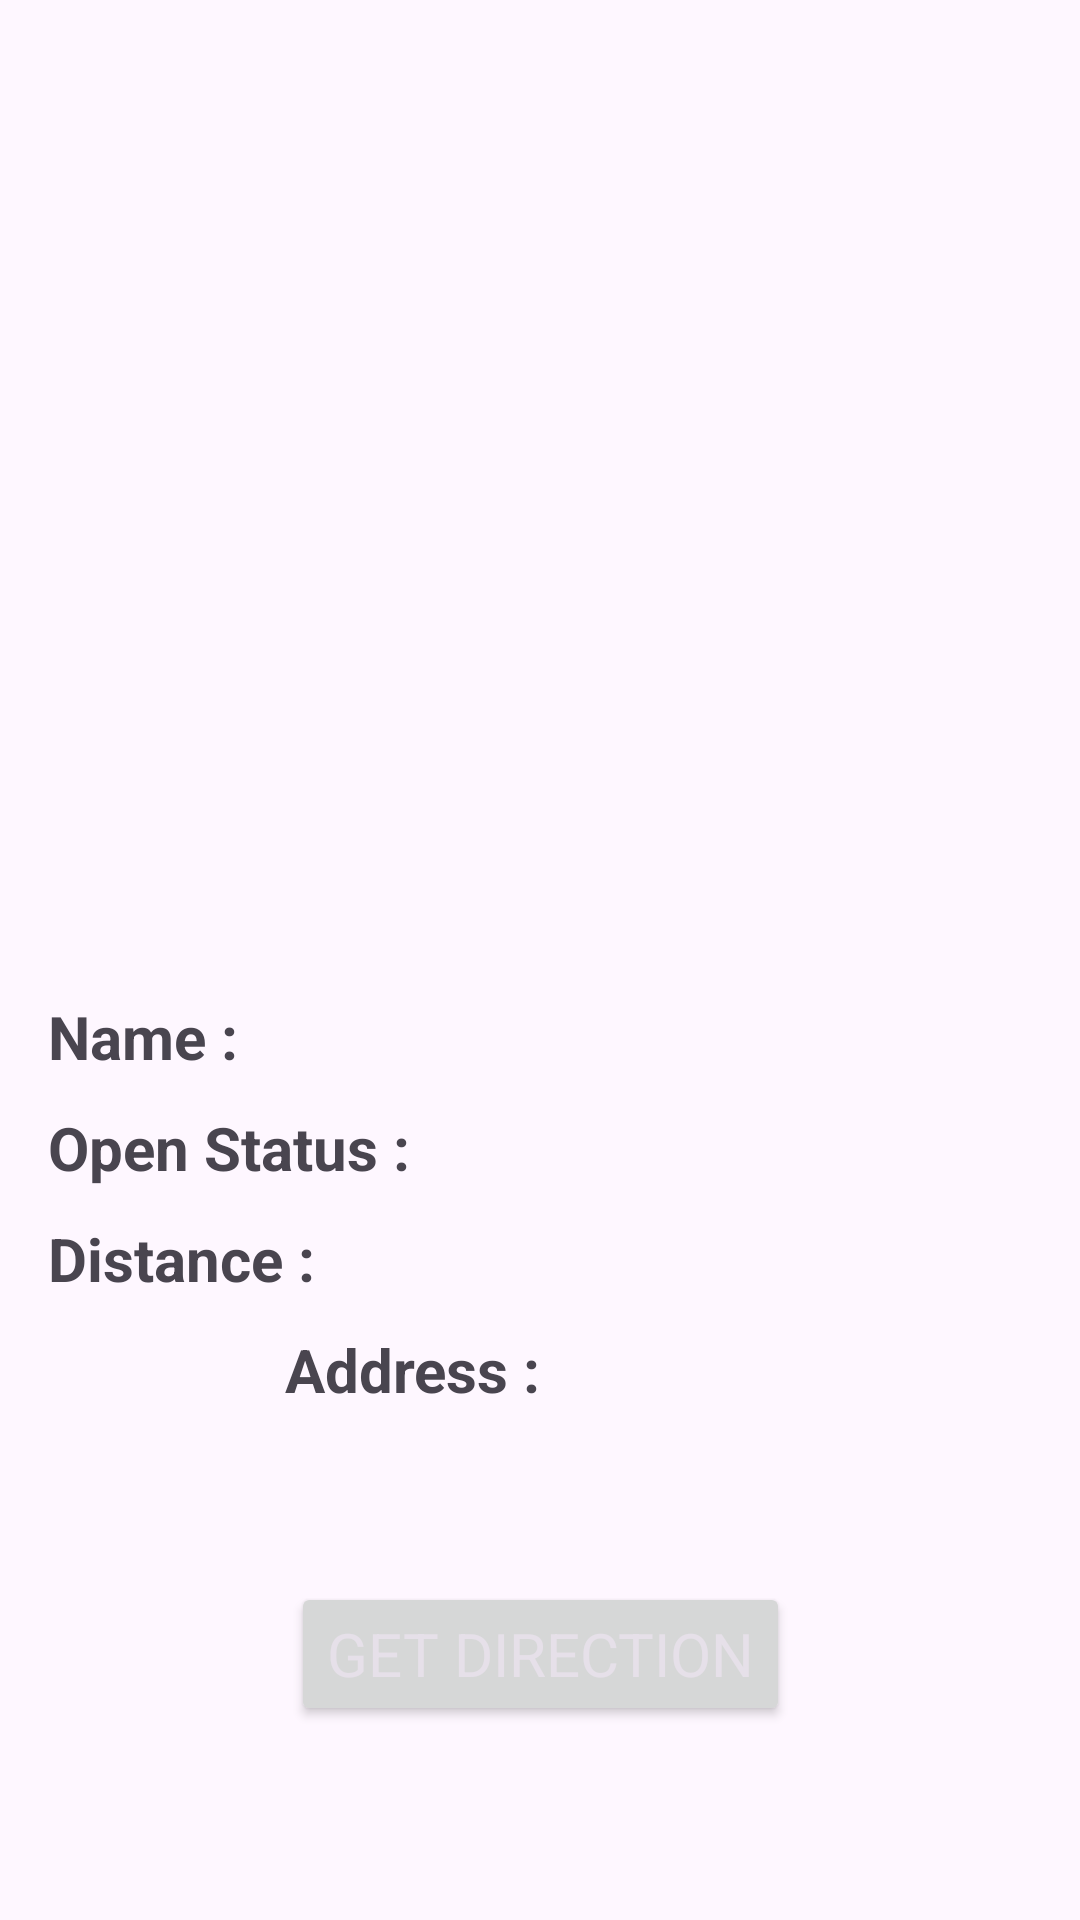

The Android layout XML behind this screen, and the referenced resources:
<!-- AndroidManifest.xml: application theme Theme.DharmeshCodingChallenge -->
<!-- res/layout/fragment_nearby_location_detail.xml -->
<?xml version="1.0" encoding="utf-8"?>
<androidx.constraintlayout.widget.ConstraintLayout xmlns:android="http://schemas.android.com/apk/res/android"
    xmlns:app="http://schemas.android.com/apk/res-auto"
    xmlns:tools="http://schemas.android.com/tools"
    android:layout_width="match_parent"
    android:layout_height="match_parent"
    android:padding="16dp"
    tools:context=".ui.nearbyDetail.NearbyPlaceDetailFragment">

    <ImageView
        android:id="@+id/icon"
        android:layout_width="match_parent"
        android:layout_height="300dp"
        android:contentDescription="@string/app_name"
        android:scaleType="centerCrop"
        app:layout_constraintEnd_toEndOf="parent"
        app:layout_constraintStart_toStartOf="parent"
        app:layout_constraintTop_toTopOf="parent"
        tools:src="@drawable/ic_launcher_background" />

    <TextView
        android:id="@+id/tvTitle"
        android:layout_width="wrap_content"
        android:layout_height="wrap_content"
        android:layout_marginTop="16dp"
        android:text="@string/detail_place_name_label"
        android:textSize="20sp"
        android:textStyle="bold"
        app:layout_constraintStart_toStartOf="parent"
        app:layout_constraintTop_toBottomOf="@+id/icon" />

    <TextView
        android:id="@+id/tvTitleValue"
        android:layout_width="wrap_content"
        android:layout_height="wrap_content"
        android:layout_marginTop="16dp"
        android:paddingHorizontal="3dp"
        android:textSize="20sp"
        app:layout_constraintStart_toEndOf="@+id/tvTitle"
        app:layout_constraintTop_toBottomOf="@+id/icon"
        tools:text="Name Value" />

    <TextView
        android:id="@+id/tvStatus"
        android:layout_width="wrap_content"
        android:layout_height="wrap_content"
        android:layout_marginTop="10dp"
        android:text="@string/detail_place_open_status_label"
        android:textSize="20sp"
        android:textStyle="bold"
        app:layout_constraintStart_toStartOf="parent"
        app:layout_constraintTop_toBottomOf="@+id/tvTitle" />

    <TextView
        android:id="@+id/tvStatusValue"
        android:layout_width="wrap_content"
        android:layout_height="wrap_content"
        android:layout_marginTop="10dp"
        android:paddingHorizontal="3dp"
        android:textSize="20sp"
        app:layout_constraintStart_toEndOf="@id/tvStatus"
        app:layout_constraintTop_toBottomOf="@+id/tvTitle"
        tools:text="Status Value" />

    <TextView
        android:id="@+id/tvDistance"
        android:layout_width="wrap_content"
        android:layout_height="wrap_content"
        android:layout_marginTop="10dp"
        android:text="@string/detail_place_distance_label"
        android:textSize="20sp"
        android:textStyle="bold"
        app:layout_constraintStart_toStartOf="parent"
        app:layout_constraintTop_toBottomOf="@+id/tvStatus" />

    <TextView
        android:id="@+id/tvDistanceValue"
        android:layout_width="wrap_content"
        android:layout_height="wrap_content"
        android:layout_marginTop="10dp"
        android:paddingHorizontal="3dp"
        android:textSize="20sp"
        app:layout_constraintStart_toEndOf="@+id/tvDistance"
        app:layout_constraintTop_toBottomOf="@+id/tvStatus"
        tools:text="Distance Value" />

    <TextView
        android:id="@+id/tvAddress"
        android:layout_width="wrap_content"
        android:layout_height="wrap_content"
        android:layout_marginTop="10dp"
        android:text="@string/detail_place_address_label"
        android:textSize="20sp"
        android:textStyle="bold"
        app:layout_constraintEnd_toStartOf="@+id/tvAddressValue"
        app:layout_constraintStart_toStartOf="parent"
        app:layout_constraintTop_toBottomOf="@+id/tvDistance" />

    <TextView
        android:id="@+id/tvAddressValue"
        android:layout_width="wrap_content"
        android:layout_height="wrap_content"
        android:layout_marginTop="10dp"
        android:minLines="3"
        android:paddingHorizontal="3dp"
        android:textSize="20sp"
        app:layout_constrainedWidth="true"
        app:layout_constraintEnd_toEndOf="parent"
        app:layout_constraintStart_toEndOf="@id/tvAddress"
        app:layout_constraintTop_toBottomOf="@+id/tvDistance"
        tools:text="815 Eleventh Ave, Sunnyvale, CA 94089" />

    <Button
        android:id="@+id/btnGetDirection"
        style="@style/TextAppearance.AppCompat.Inverse"
        android:layout_width="wrap_content"
        android:layout_height="wrap_content"
        android:layout_marginTop="10dp"
        android:text="@string/get_direction_button"
        android:textSize="20sp"
        app:layout_constraintEnd_toEndOf="parent"
        app:layout_constraintStart_toStartOf="parent"
        app:layout_constraintTop_toBottomOf="@+id/tvAddressValue" />

</androidx.constraintlayout.widget.ConstraintLayout>
<!-- resources referenced by this layout -->
<resources>
  <string name="app_name">DharmeshCodingChallenge</string>
  <string name="detail_place_address_label">Address : </string>
  <string name="detail_place_distance_label">Distance : </string>
  <string name="detail_place_name_label">Name : </string>
  <string name="detail_place_open_status_label">Open Status : </string>
  <string name="get_direction_button">Get Direction</string>
  <style name="Theme.DharmeshCodingChallenge" parent="Base.Theme.DharmeshCodingChallenge" />
  <style name="Base.Theme.DharmeshCodingChallenge" parent="Theme.Material3.DayNight">
          
          
      </style>
</resources>
